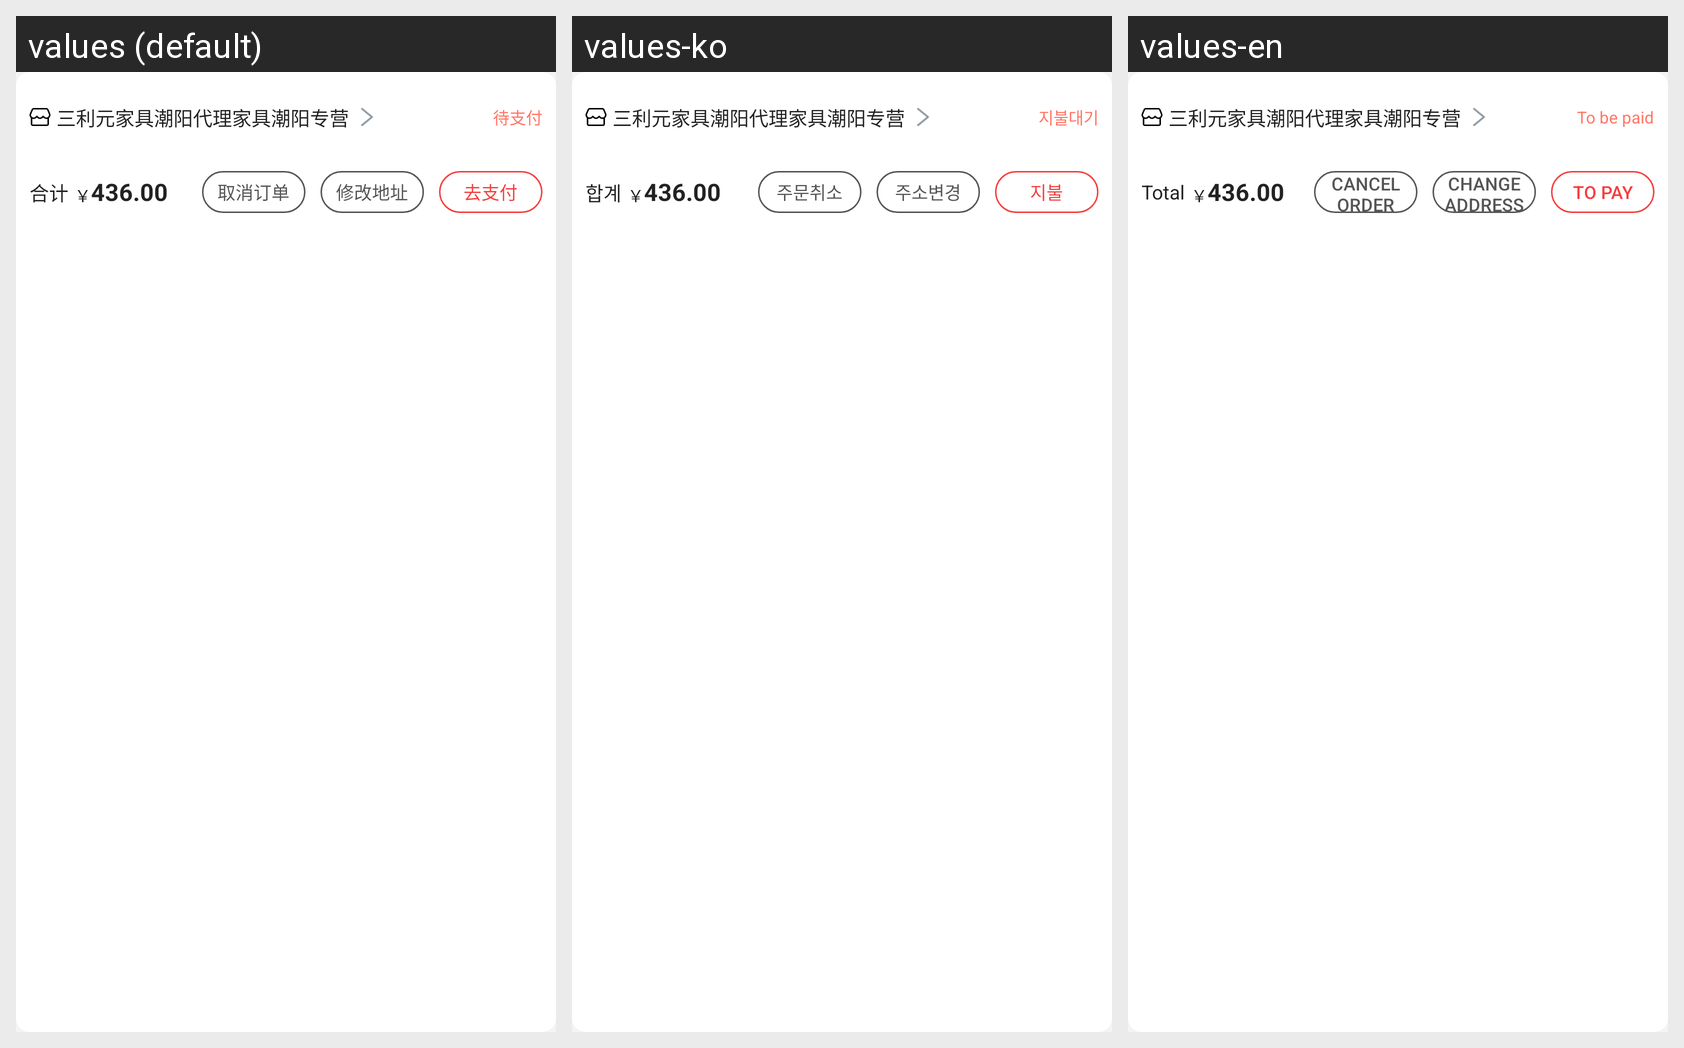

Locale-by-locale string values for the Android screen shown in this grid:
Android screen res/layout/section_order_per_store.xml rendered under 3 locales, left to right: values (default), values-ko, values-en. Device: Nexus 5 (rendered at 1080×1920; each locale shown at half size, 540×960, under a caption strip naming it); theme Theme.HwsAppAndroid.
Strings drawn on this screen, with the default value and each locale's value (text and hints the layout hard-codes, and strings that could not be matched under every locale, appear in the picture but are not listed):

be_paid
  values: 待支付
  values-ko: 지불대기
  values-en: To be paid

total
  values: 合计
  values-ko: 합계
  values-en: Total

cancel_order
  values: 取消订单
  values-ko: 주문취소
  values-en: cancel order

change_address
  values: 修改地址
  values-ko: 주소변경
  values-en: Change address

to_pay
  values: 去支付
  values-ko: 지불
  values-en: to pay
